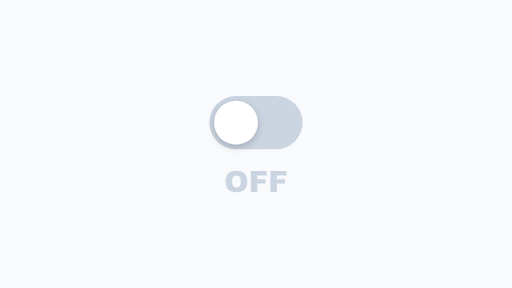
t = 0.00 s
t = 0.90 s: frame unchanged from t = 0.00 s, image omitted
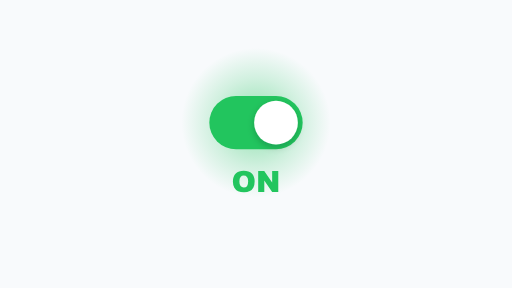
t = 1.60 s
t = 2.65 s: frame unchanged from t = 1.60 s, image omitted
t = 3.28 s: frame unchanged from t = 1.60 s, image omitted
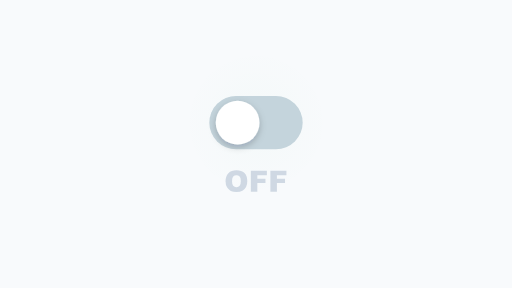
t = 4.15 s

The animated SVG that drew these frames (rendered in a browser with its animation timeline set to each time). Animation: 7 SMIL elements (animate=5,animateTransform=2); one cycle of 5.00 s, repeats indefinitely.

<svg xmlns="http://www.w3.org/2000/svg" viewBox="0 0 1920 1080" width="100%" height="100%">
  <defs>
    <!-- Filter for soft shadow on knob -->
    <filter id="knobShadow" x="-50%" y="-50%" width="200%" height="200%">
      <feDropShadow dx="0" dy="10" stdDeviation="14" flood-color="#0f172a" flood-opacity="0.22" />
    </filter>

    <!-- Radial Green Glow -->
    <radialGradient id="greenGlow" cx="50%" cy="50%" r="50%">
      <stop offset="0%" stop-color="#22c55e" stop-opacity="0.5" />
      <stop offset="60%" stop-color="#22c55e" stop-opacity="0.18" />
      <stop offset="100%" stop-color="#22c55e" stop-opacity="0" />
    </radialGradient>
  </defs>

  <!-- Background -->
  <rect width="1920" height="1080" fill="#f8fafc" />

  <!-- Radial Glow behind toggle (visible when ON) -->
  <circle cx="960" cy="460" r="280" fill="url(#greenGlow)">
    <animate attributeName="opacity"
      values="0; 0; 1; 1; 0; 0"
      keyTimes="0; 0.20; 0.32; 0.74; 0.86; 1"
      dur="5s" repeatCount="indefinite"
      calcMode="spline"
      keySplines="0.4 0.0 0.2 1.0; 0.4 0.0 0.2 1.0; 0.4 0.0 0.2 1.0; 0.4 0.0 0.2 1.0; 0.4 0.0 0.2 1.0" />
  </circle>

  <!-- Toggle Pill Body -->
  <!-- Dimensions: width=350, height=200, rx=100. Center=(960, 460) -> x=785, y=360 -->
  <rect x="785" y="360" width="350" height="200" rx="100" ry="100" fill="#cbd5e1">
    <animate attributeName="fill"
      values="#cbd5e1; #cbd5e1; #22c55e; #22c55e; #cbd5e1; #cbd5e1"
      keyTimes="0; 0.20; 0.32; 0.74; 0.86; 1"
      dur="5s" repeatCount="indefinite"
      calcMode="spline"
      keySplines="0.4 0.0 0.2 1.0; 0.4 0.0 0.2 1.0; 0.4 0.0 0.2 1.0; 0.4 0.0 0.2 1.0; 0.4 0.0 0.2 1.0" />
  </rect>

  <!-- Toggle Knob (Circle) -->
  <!-- Left position (OFF): cx=885, cy=460, r=82 -->
  <!-- Right position (ON): cx=1035, cy=460, r=82 -->
  <circle cx="885" cy="460" r="82" fill="#ffffff" filter="url(#knobShadow)">
    <animate attributeName="cx"
      values="885; 885; 1035; 1035; 885; 885"
      keyTimes="0; 0.20; 0.32; 0.74; 0.86; 1"
      dur="5s" repeatCount="indefinite"
      calcMode="spline"
      keySplines="0.4 0.0 0.2 1.0; 0.4 0.0 0.2 1.0; 0.4 0.0 0.2 1.0; 0.4 0.0 0.2 1.0; 0.4 0.0 0.2 1.0" />
  </circle>

  <!-- OFF Text Group -->
  <g fill="#cbd5e1">
    <animate attributeName="opacity"
      values="1; 1; 0; 0; 1; 1"
      keyTimes="0; 0.20; 0.28; 0.78; 0.86; 1"
      dur="5s" repeatCount="indefinite"
      calcMode="spline"
      keySplines="0.4 0.0 0.2 1.0; 0.4 0.0 0.2 1.0; 0.4 0.0 0.2 1.0; 0.4 0.0 0.2 1.0; 0.4 0.0 0.2 1.0" />
    <animateTransform attributeName="transform"
      type="translate"
      values="0 0; 0 0; 0 -12; 0 -12; 0 0; 0 0"
      keyTimes="0; 0.20; 0.28; 0.78; 0.86; 1"
      dur="5s" repeatCount="indefinite"
      calcMode="spline"
      keySplines="0.4 0.0 0.2 1.0; 0.4 0.0 0.2 1.0; 0.4 0.0 0.2 1.0; 0.4 0.0 0.2 1.0; 0.4 0.0 0.2 1.0" />
    <g>
      <path d="M93 732Q93 1091 293.0 1291.0Q493 1491 850 1491Q1216 1491 1414.0 1294.5Q1612 1098 1612 744Q1612 487 1525.5 322.5Q1439 158 1275.5 66.5Q1112 -25 868 -25Q620 -25 457.5 54.0Q295 133 194.0 304.0Q93 475 93 732ZM546 730Q546 508 628.5 411.0Q711 314 853 314Q999 314 1079.0 409.0Q1159 504 1159 750Q1159 957 1075.5 1052.5Q992 1148 849 1148Q712 1148 629.0 1051.0Q546 954 546 730Z" transform="translate(840.82, 720.00) scale(0.05371, -0.05371)" />
      <path d="M152 1466H1272V1151H607V895H1175V599H607V0H152Z" transform="translate(932.45, 720.00) scale(0.05371, -0.05371)" />
      <path d="M152 1466H1272V1151H607V895H1175V599H607V0H152Z" transform="translate(1005.82, 720.00) scale(0.05371, -0.05371)" />
    </g>
  </g>

  <!-- ON Text Group -->
  <g fill="#22c55e">
    <animate attributeName="opacity"
      values="0; 0; 1; 1; 0; 0"
      keyTimes="0; 0.24; 0.32; 0.74; 0.82; 1"
      dur="5s" repeatCount="indefinite"
      calcMode="spline"
      keySplines="0.4 0.0 0.2 1.0; 0.4 0.0 0.2 1.0; 0.4 0.0 0.2 1.0; 0.4 0.0 0.2 1.0; 0.4 0.0 0.2 1.0" />
    <animateTransform attributeName="transform"
      type="translate"
      values="0 12; 0 12; 0 0; 0 0; 0 12; 0 12"
      keyTimes="0; 0.24; 0.32; 0.74; 0.82; 1"
      dur="5s" repeatCount="indefinite"
      calcMode="spline"
      keySplines="0.4 0.0 0.2 1.0; 0.4 0.0 0.2 1.0; 0.4 0.0 0.2 1.0; 0.4 0.0 0.2 1.0; 0.4 0.0 0.2 1.0" />
    <g>
      <path d="M93 732Q93 1091 293.0 1291.0Q493 1491 850 1491Q1216 1491 1414.0 1294.5Q1612 1098 1612 744Q1612 487 1525.5 322.5Q1439 158 1275.5 66.5Q1112 -25 868 -25Q620 -25 457.5 54.0Q295 133 194.0 304.0Q93 475 93 732ZM546 730Q546 508 628.5 411.0Q711 314 853 314Q999 314 1079.0 409.0Q1159 504 1159 750Q1159 957 1075.5 1052.5Q992 1148 849 1148Q712 1148 629.0 1051.0Q546 954 546 730Z" transform="translate(868.37, 720.00) scale(0.05371, -0.05371)" />
      <path d="M153 1466H576L1128 655V1466H1555V0H1128L579 805V0H153Z" transform="translate(960.00, 720.00) scale(0.05371, -0.05371)" />
    </g>
  </g>
</svg>
